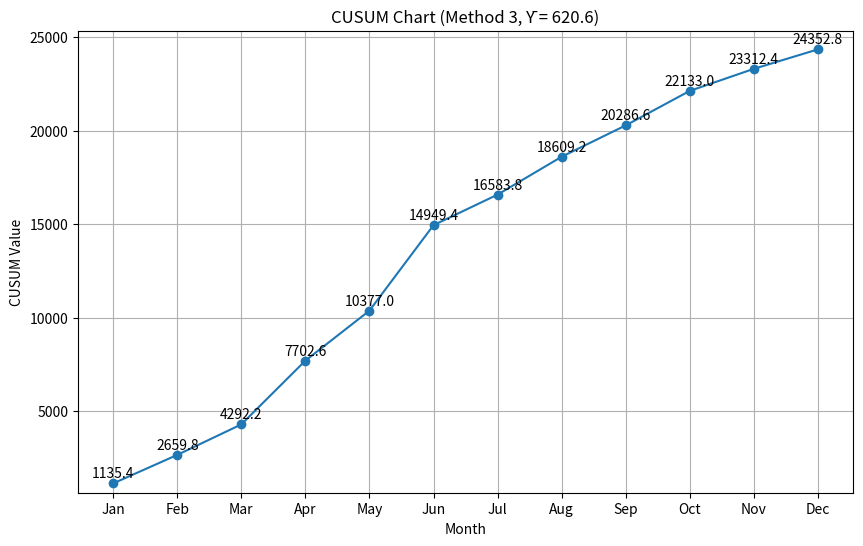

Here is the Python script that generated this plot:
import matplotlib.pyplot as plt

# Month names
months = ["Jan", "Feb", "Mar", "Apr", "May", "Jun",
          "Jul", "Aug", "Sep", "Oct", "Nov", "Dec"]

# Method 3 CUSUM values
cusum = [1135.4, 2659.8, 4292.2, 7702.6, 10377.0, 14949.4,
         16583.8, 18609.2, 20286.6, 22133.0, 23312.4, 24352.8]

# Create figure
plt.figure(figsize=(10, 6))

# Plot line with markers
plt.plot(months, cusum, marker='o')

# Draw x-axis (zero line)
plt.axhline(0)

# Titles and labels
plt.title("CUSUM Chart (Method 3, Ȳ = 620.6)")
plt.xlabel("Month")
plt.ylabel("CUSUM Value")

# Add value labels on each point
for x, y in zip(months, cusum):
    plt.text(x, y + 300, str(round(y, 1)), ha='center')

# Grid for better readability
plt.grid()

# Adjust y-axis limits
plt.ylim(min(cusum) - 500, max(cusum) + 1000)

# Show graph
plt.show()
